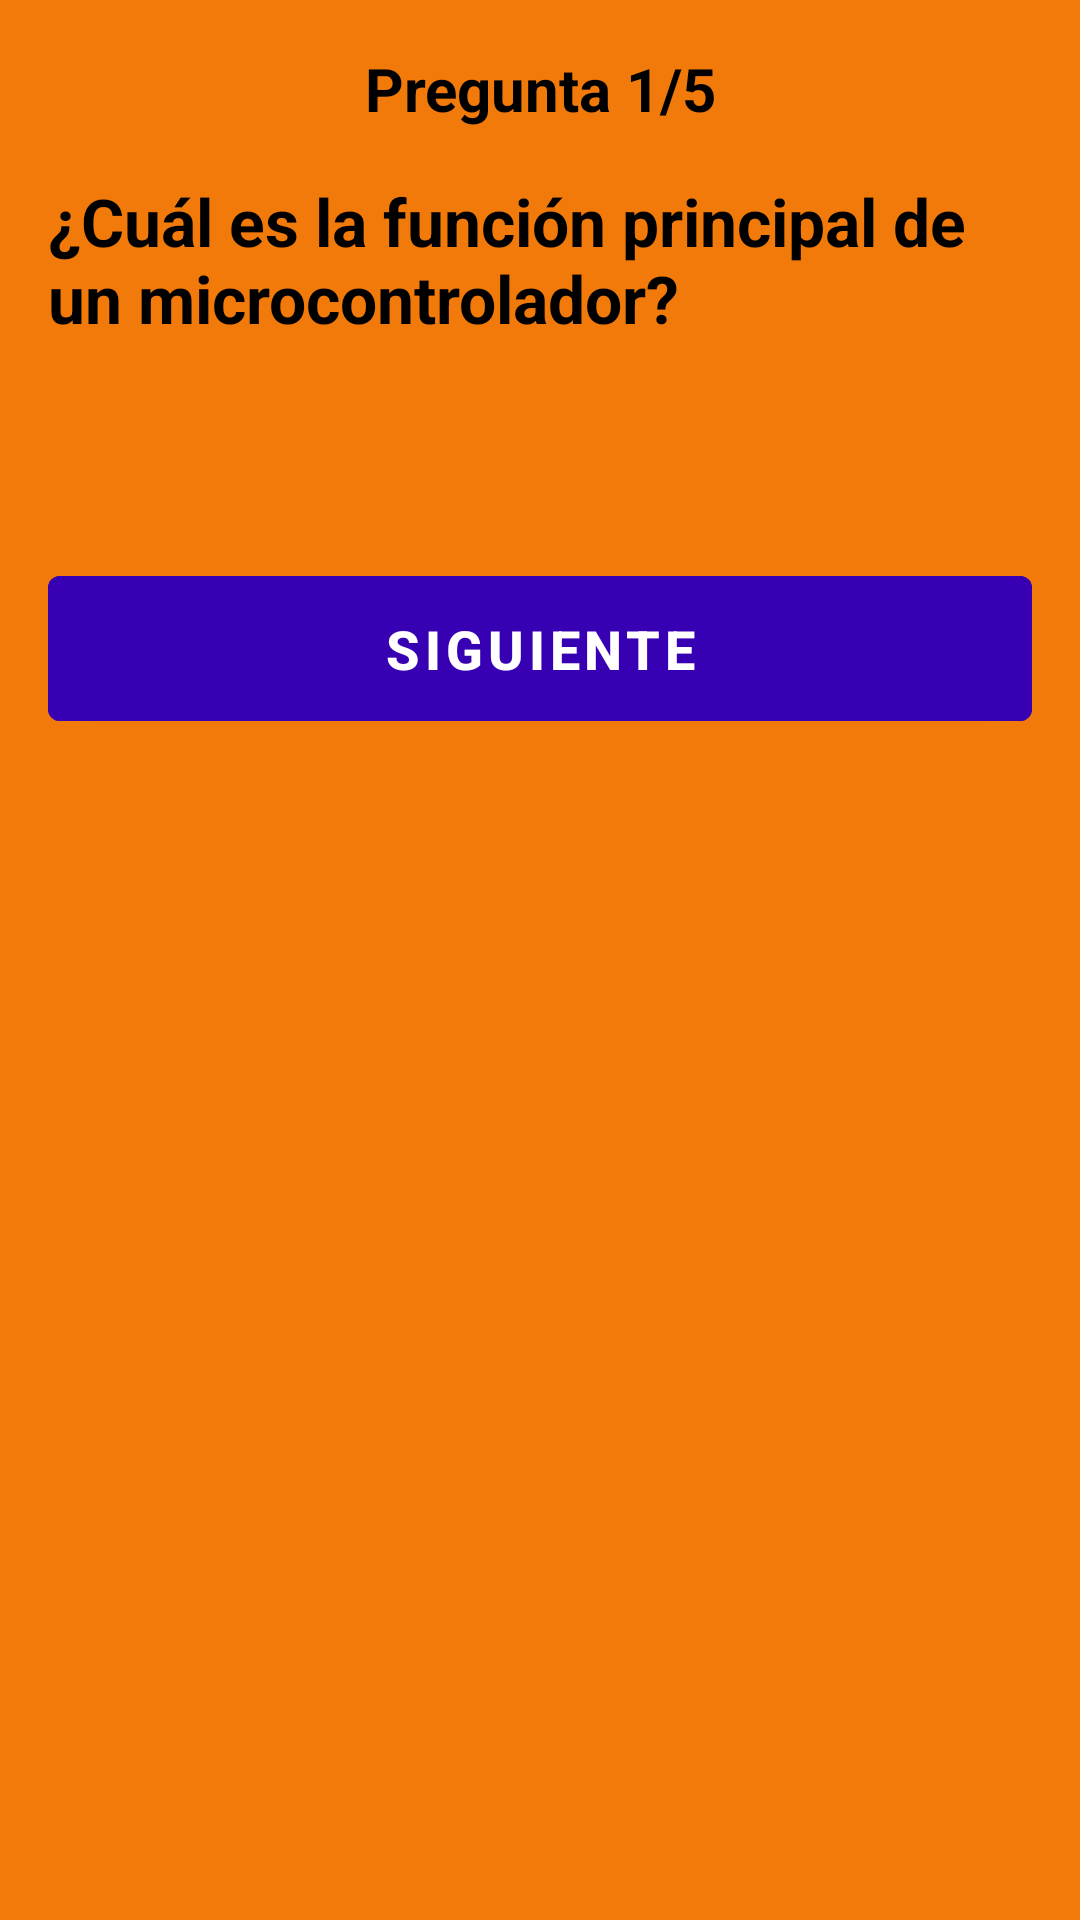

Android layout source for this screen:
<!-- AndroidManifest.xml: application theme Theme.Proyecto -->
<!-- res/layout/fragment_examen.xml -->
<?xml version="1.0" encoding="utf-8"?>
<ScrollView xmlns:android="http://schemas.android.com/apk/res/android"
    android:layout_width="match_parent"
    android:layout_height="match_parent"
    android:background="#fff17a0a"
    android:fitsSystemWindows="true">

    <LinearLayout
        android:layout_width="match_parent"
        android:layout_height="wrap_content"
        android:orientation="vertical"
        android:padding="16dp">

        <TextView
            android:id="@+id/text_view_numero_pregunta"
            android:layout_width="match_parent"
            android:layout_height="wrap_content"
            android:gravity="center"
            android:paddingBottom="16dp"
            android:text="Pregunta 1/5"
            android:textColor="@color/black"
            android:textSize="20sp"
            android:textStyle="bold" />

        <TextView
            android:id="@+id/text_view_pregunta"
            android:layout_width="match_parent"
            android:layout_height="wrap_content"
            android:paddingBottom="24dp"
            android:text="¿Cuál es la función principal de un microcontrolador?"
            android:textColor="@color/black"
            android:textSize="22sp"
            android:textStyle="bold" />

        <LinearLayout
            android:id="@+id/layout_opciones"
            android:layout_width="match_parent"
            android:layout_height="wrap_content"
            android:orientation="vertical"
            android:paddingTop="8dp"
            android:paddingBottom="8dp" />

        <Button
            android:id="@+id/btn_siguiente_o_finalizar"
            android:layout_width="match_parent"
            android:layout_height="wrap_content"
            android:layout_marginTop="32dp"
            android:backgroundTint="@color/purple_700"
            android:padding="12dp"
            android:text="Siguiente"
            android:textColor="@color/white"
            android:textSize="18sp"
            android:textStyle="bold" />
    </LinearLayout>
</ScrollView>
<!-- resources referenced by this layout -->
<resources>
  <style name="Theme.Proyecto" parent="Theme.MaterialComponents.DayNight.NoActionBar">
          <item name="colorPrimary">@color/purple_500</item>
          <item name="colorPrimaryVariant">@color/purple_700</item>
          <item name="colorOnPrimary">@color/white</item>
          <item name="colorSecondary">@color/teal_200</item>
          <item name="colorSecondaryVariant">@color/teal_700</item>
          <item name="colorOnSecondary">@color/black</item>
          <item name="android:statusBarColor" tools:targetApi="l">?attr/colorPrimaryVariant</item>
          <item name="android:windowTranslucentStatus">false</item>
          <item name="android:windowDrawsSystemBarBackgrounds">true</item>
  
      </style>
  <!-- not gathered from this repository: default colours our renderer supplied (Android Studio template values) -->
  <color name="purple_500">#FF6200EE</color>
  <color name="purple_700">#FF3700B3</color>
  <color name="teal_200">#FF03DAC5</color>
  <color name="teal_700">#FF018786</color>
  <color name="black">#FF000000</color>
  <color name="white">#FFFFFFFF</color>
</resources>
